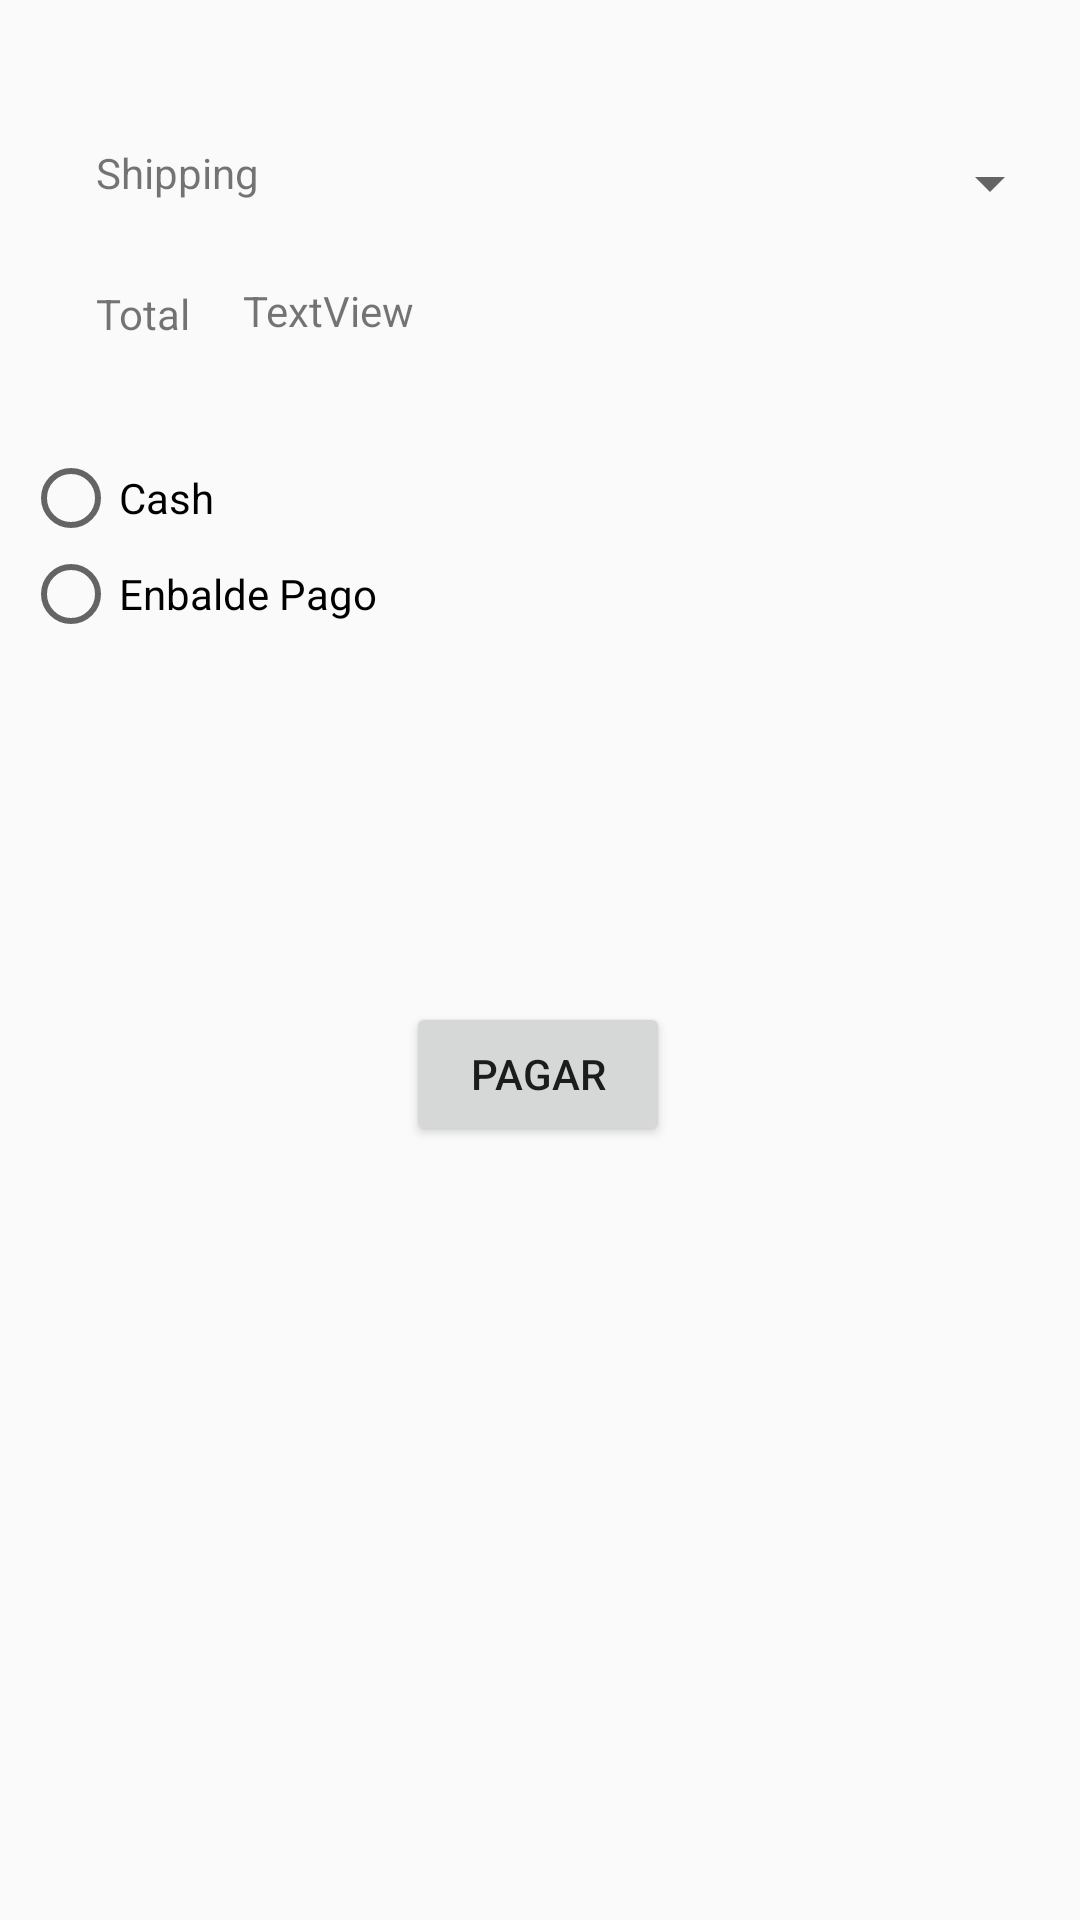

Produce the Android XML layout that renders to this screen, including the resource entries it uses.
<!-- AndroidManifest.xml: application theme Theme.Enbalde -->
<!-- res/layout/activity_pay.xml -->
<?xml version="1.0" encoding="utf-8"?>
<androidx.constraintlayout.widget.ConstraintLayout xmlns:android="http://schemas.android.com/apk/res/android"
    xmlns:app="http://schemas.android.com/apk/res-auto"
    xmlns:tools="http://schemas.android.com/tools"
    android:id="@+id/main"
    android:layout_width="match_parent"
    android:layout_height="match_parent"
    tools:context=".ui.payment.PaymentActivity">


    <Spinner
        android:id="@+id/paymentShipmentSpinner"
        android:layout_width="264dp"
        android:layout_height="26dp"
        android:layout_marginTop="48dp"
        app:layout_constraintEnd_toEndOf="parent"
        app:layout_constraintHorizontal_bias="0.387"
        app:layout_constraintStart_toEndOf="@+id/paymentShipmentTextView"
        app:layout_constraintTop_toTopOf="parent" />

    <TextView
        android:id="@+id/paymentShipmentTextView"
        android:layout_width="wrap_content"
        android:layout_height="wrap_content"
        android:layout_marginStart="32dp"
        android:layout_marginTop="48dp"
        android:text="Shipping"
        app:layout_constraintStart_toStartOf="parent"
        app:layout_constraintTop_toTopOf="parent" />

    <TextView
        android:id="@+id/paymentTotalTextView"
        android:layout_width="wrap_content"
        android:layout_height="wrap_content"
        android:layout_marginStart="32dp"
        android:layout_marginTop="28dp"
        android:text="Total"
        app:layout_constraintStart_toStartOf="parent"
        app:layout_constraintTop_toBottomOf="@+id/paymentShipmentTextView" />

    <TextView
        android:id="@+id/paymentTotalValueTextView"
        android:layout_width="264dp"
        android:layout_height="28dp"
        android:layout_marginTop="20dp"
        android:text="TextView"
        app:layout_constraintEnd_toEndOf="parent"
        app:layout_constraintHorizontal_bias="0.537"
        app:layout_constraintStart_toEndOf="@+id/paymentTotalTextView"
        app:layout_constraintTop_toBottomOf="@+id/paymentShipmentSpinner" />

    <RadioGroup
        android:id="@+id/radioGroup"
        android:layout_width="345dp"
        android:layout_height="156dp"
        android:layout_marginTop="28dp"
        app:layout_constraintEnd_toEndOf="parent"
        app:layout_constraintHorizontal_bias="0.515"
        app:layout_constraintStart_toStartOf="parent"
        app:layout_constraintTop_toBottomOf="@+id/paymentTotalValueTextView">

        <RadioButton
            android:id="@+id/cashRadioButton"
            android:layout_width="match_parent"
            android:layout_height="wrap_content"
            android:text="Cash" />

        <RadioButton
            android:id="@+id/enbaldePagoRadioButton"
            android:layout_width="match_parent"
            android:layout_height="wrap_content"
            android:text="Enbalde Pago"
            app:layout_constraintEnd_toEndOf="parent"
            app:layout_constraintStart_toStartOf="parent" />
    </RadioGroup>

    <Button
        android:id="@+id/paymentButton"
        android:layout_width="wrap_content"
        android:layout_height="wrap_content"
        android:layout_marginTop="28dp"
        android:text="Pagar"
        app:layout_constraintEnd_toEndOf="parent"
        app:layout_constraintHorizontal_bias="0.498"
        app:layout_constraintStart_toStartOf="parent"
        app:layout_constraintTop_toBottomOf="@+id/radioGroup" />
</androidx.constraintlayout.widget.ConstraintLayout>
<!-- resources referenced by this layout -->
<resources>
  <string name="Money">1500</string>
  <string name="Pay">Pagar</string>
  <string name="Total_to_pay">Pagar</string>
  <string name="efective">Efectivo</string>
  <string name="pay_1">PAGO</string>
  <string name="payment_method">Por favor seleccione a continuación un método de pago</string>
  <string name="payment_method_1">MÉTODOS DE PAGO</string>
  <string name="tarjet1">Tarjeta de Crédito</string>
  <string name="tarjeta2">Transferencia</string>
  <style name="Theme.Enbalde" parent="Theme.AppCompat.Light.DarkActionBar">
          
          <item name="colorPrimary">@color/purple_500</item>
          <item name="colorPrimaryVariant">@color/purple_700</item>
          <item name="colorOnPrimary">@color/white</item>
          
          <item name="colorSecondary">@color/teal_200</item>
          <item name="colorSecondaryVariant">@color/teal_700</item>
          <item name="colorOnSecondary">@color/black</item>
          
          <item name="android:statusBarColor">?attr/colorPrimaryVariant</item>
          
      </style>
  <color name="purple_500">#FF6200EE</color>
  <color name="purple_700">#FF3700B3</color>
  <color name="white">#FFFFFFFF</color>
  <color name="teal_200">#FF03DAC5</color>
  <color name="teal_700">#FF018786</color>
  <color name="black">#FF000000</color>
</resources>
